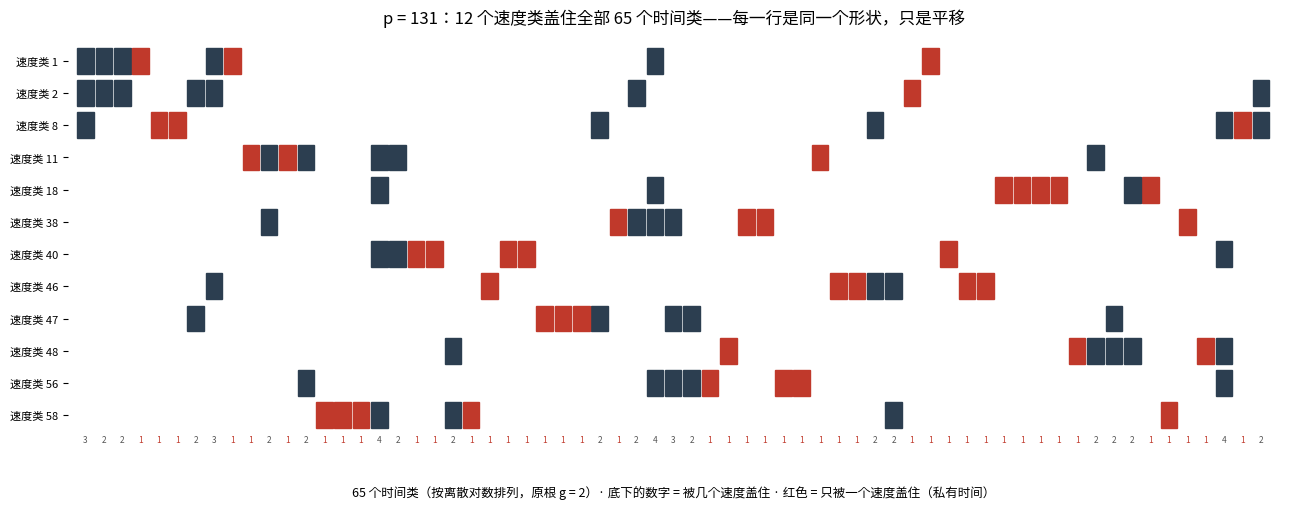

Python code for this plot:
# Opus: picture of how 12 speed classes cover all 65 time classes at p = 131 (k = 15, bound 1/16).
# Columns: time classes ordered by discrete logarithm, so every speed's covered set is the SAME shape, shifted.
import matplotlib; matplotlib.use("Agg")
import matplotlib.pyplot as plt
from matplotlib import font_manager as fm
P = 131; n = 65
fold = lambda x: min(x % P, P - x % P)
g = next(g for g in range(2, P) if len({pow(g, k, P) for k in range(1, P)}) == P - 1)   # primitive root
order = []; x = 1
for k in range(n):
    order.append(fold(x)); x = x * g % P
pos = {c: i for i, c in enumerate(order)}
core = [1, 2, 8, 11, 18, 38, 40, 46, 47, 48, 56, 58]
cov = {v: {t for t in range(1, n + 1) if 16 * fold(t * v) < P} for v in core}
count = {t: sum(t in cov[v] for v in core) for t in range(1, n + 1)}
fp = fm.FontProperties(fname="/usr/share/fonts/opentype/noto/NotoSansCJK-Regular.ttc")
fig, ax = plt.subplots(figsize=(13, 5.2), dpi=150)
for r, v in enumerate(core):
    for t in cov[v]:
        c = "#c0392b" if count[t] == 1 else "#2c3e50"
        ax.add_patch(plt.Rectangle((pos[t], r), 0.9, 0.8, color=c))
for t in range(1, n + 1):
    ax.text(pos[t] + 0.45, len(core) + 0.3, str(count[t]), ha="center", va="bottom", fontsize=6,
            color="#c0392b" if count[t] == 1 else "#555")
ax.set_xlim(-0.5, n + 0.5); ax.set_ylim(-0.5, len(core) + 1.4); ax.invert_yaxis()
ax.set_yticks([r + 0.4 for r in range(len(core))]); ax.set_yticklabels([f"速度类 {v}" for v in core], fontproperties=fp, fontsize=8)
ax.set_xticks([])
ax.set_xlabel(f"65 个时间类（按离散对数排列，原根 g = {g}）· 底下的数字 = 被几个速度盖住 · 红色 = 只被一个速度盖住（私有时间）", fontproperties=fp, fontsize=9)
ax.set_title("p = 131：12 个速度类盖住全部 65 个时间类——每一行是同一个形状，只是平移", fontproperties=fp, fontsize=12)
for s in ax.spines.values(): s.set_visible(False)
plt.tight_layout(); plt.savefig("p131_cover_picture.png")
print("generator", g, "all covered:", all(count[t] >= 1 for t in range(1, n + 1)),
      "private times:", sum(1 for t in count if count[t] == 1), "max overlap:", max(count.values()))
